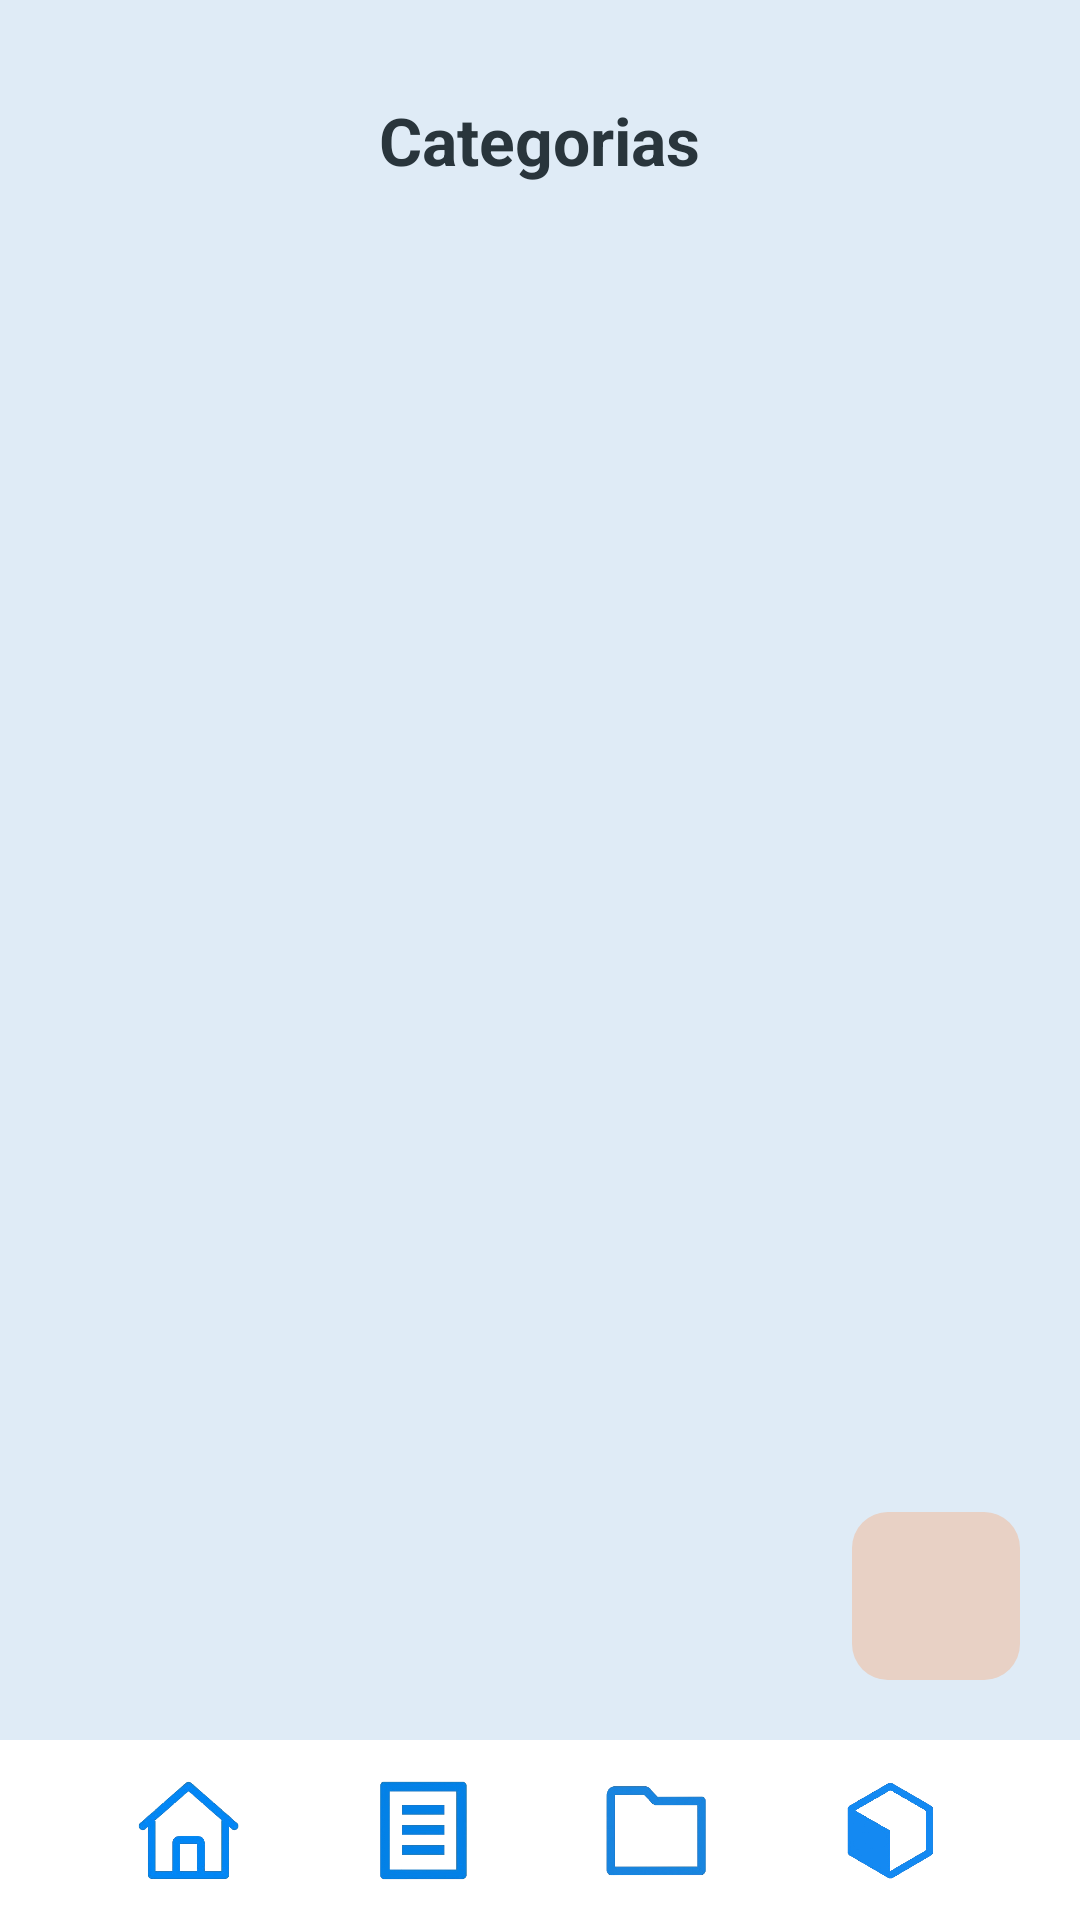

Reconstruct the res/layout file that produces this screen, plus the resources it refers to.
<!-- AndroidManifest.xml: application theme Theme.ListaCompras -->
<!-- res/layout/activity_categorias.xml -->
<?xml version="1.0" encoding="utf-8"?>
<RelativeLayout xmlns:android="http://schemas.android.com/apk/res/android"
    xmlns:app="http://schemas.android.com/apk/res-auto"
    android:id="@+id/main"
    android:layout_width="match_parent"
    android:layout_height="match_parent"
    android:background="#DFEBF6">

    
    <TextView
        android:id="@+id/txtTitulo"
        android:layout_width="wrap_content"
        android:layout_height="wrap_content"
        android:text="Categorias"
        android:textSize="22sp"
        android:textStyle="bold"
        android:textColor="#29353C"
        android:layout_marginTop="32dp"
        android:layout_centerHorizontal="true" />

    
    <androidx.recyclerview.widget.RecyclerView
        android:id="@+id/recyclerCategorias"
        android:layout_width="match_parent"
        android:layout_height="match_parent"
        android:layout_below="@id/txtTitulo"
        android:layout_above="@id/footer"
        android:padding="16dp"/>

    
    <ImageView
        android:id="@+id/btnAdicionarCategoria"
        android:layout_width="56dp"
        android:layout_height="56dp"
        android:src="@drawable/ic_add"
        android:background="@drawable/card_secundario"
        android:padding="12dp"
        android:layout_alignParentRight="true"
        android:layout_margin="20dp"
        android:layout_above="@id/footer"
        android:elevation="8dp" />

    
    <LinearLayout
        android:id="@+id/footer"
        android:layout_width="match_parent"
        android:layout_height="60dp"
        android:layout_alignParentBottom="true"
        android:background="#FFFFFF"
        android:elevation="10dp"
        android:gravity="center"
        android:orientation="horizontal"
        android:paddingHorizontal="24dp">

        <ImageView
            android:id="@+id/iconHome"
            android:layout_width="36dp"
            android:layout_height="36dp"
            android:layout_weight="1"
            android:src="@drawable/ic_home"
            app:tint="#94A3B8"/>

        <ImageView
            android:id="@+id/iconListas"
            android:layout_width="36dp"
            android:layout_height="36dp"
            android:layout_weight="1"
            android:src="@drawable/ic_lista"
            app:tint="#94A3B8"/>

        <ImageView
            android:id="@+id/iconCategorias"
            android:layout_width="36dp"
            android:layout_height="36dp"
            android:layout_weight="1"
            android:src="@drawable/ic_pasta"
            app:tint="#29353C" />

        <ImageView
            android:id="@+id/iconProdutos"
            android:layout_width="36dp"
            android:layout_height="36dp"
            android:layout_weight="1"
            android:src="@drawable/ic_caixa"
            app:tint="#94A3B8"/>
    </LinearLayout>

</RelativeLayout>
<!-- resources referenced by this layout -->
<resources>
  <!-- drawable card_secundario (drawable) -->
  <shape xmlns:android="http://schemas.android.com/apk/res/android">
      <solid android:color="#E8D1C5"/>
      <corners android:radius="12dp"/>/>
  </shape>
  <!-- drawable ic_caixa: png bitmap (drawable, 30803 bytes) -->
  <!-- drawable ic_home: png bitmap (drawable, 26750 bytes) -->
  <!-- drawable ic_lista: png bitmap (drawable, 12721 bytes) -->
  <!-- drawable ic_pasta: png bitmap (drawable, 12054 bytes) -->
  <style name="Theme.ListaCompras" parent="Base.Theme.ListaCompras">
          
          <item name="android:navigationBarColor">@android:color/transparent</item>
          <item name="android:statusBarColor">@android:color/transparent</item>
          <item name="android:windowLightStatusBar">?attr/isLightTheme</item>
      </style>
</resources>
